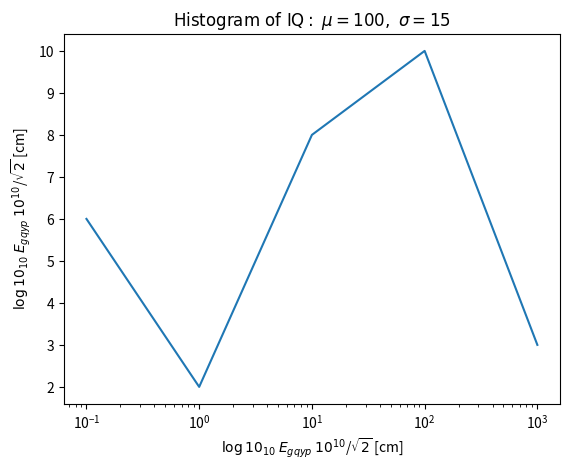

Write Python code to recreate this figure.
#!/usr/bin/env python
import numpy as np
import matplotlib.pyplot as plt

xs = np.array([0.1, 1, 10, 100, 1000])
ys = np.array([6, 2, 8, 10, 3])

# the histogram of the data
fig, ax = plt.subplots()
ax.plot(xs, ys)

plt.title(r'$\mathrm{Histogram\ of\ IQ:}\ \mu=100,\ \sigma=15$')

# add a 'best fit' line
#y = mlab.normpdf( bins, mu, sigma)
#l = plt.plot(bins, bins, 'r--')

ax.set_xlabel(r"$\log{10}_{10}$ $E_{gqyp}$ $10^{10}$/$\sqrt{2}$ [cm]")
ax.set_ylabel(r"$\log{10}_{10}$ $E_{gqyp}$ $10^{10}$/$\sqrt{2}$ [cm]")
ax.set_xscale('log')
#plt.axis([40, 160, 0, 0.03])
#plt.grid(True)

#plt.show()
plt.savefig("test2.pdf")
